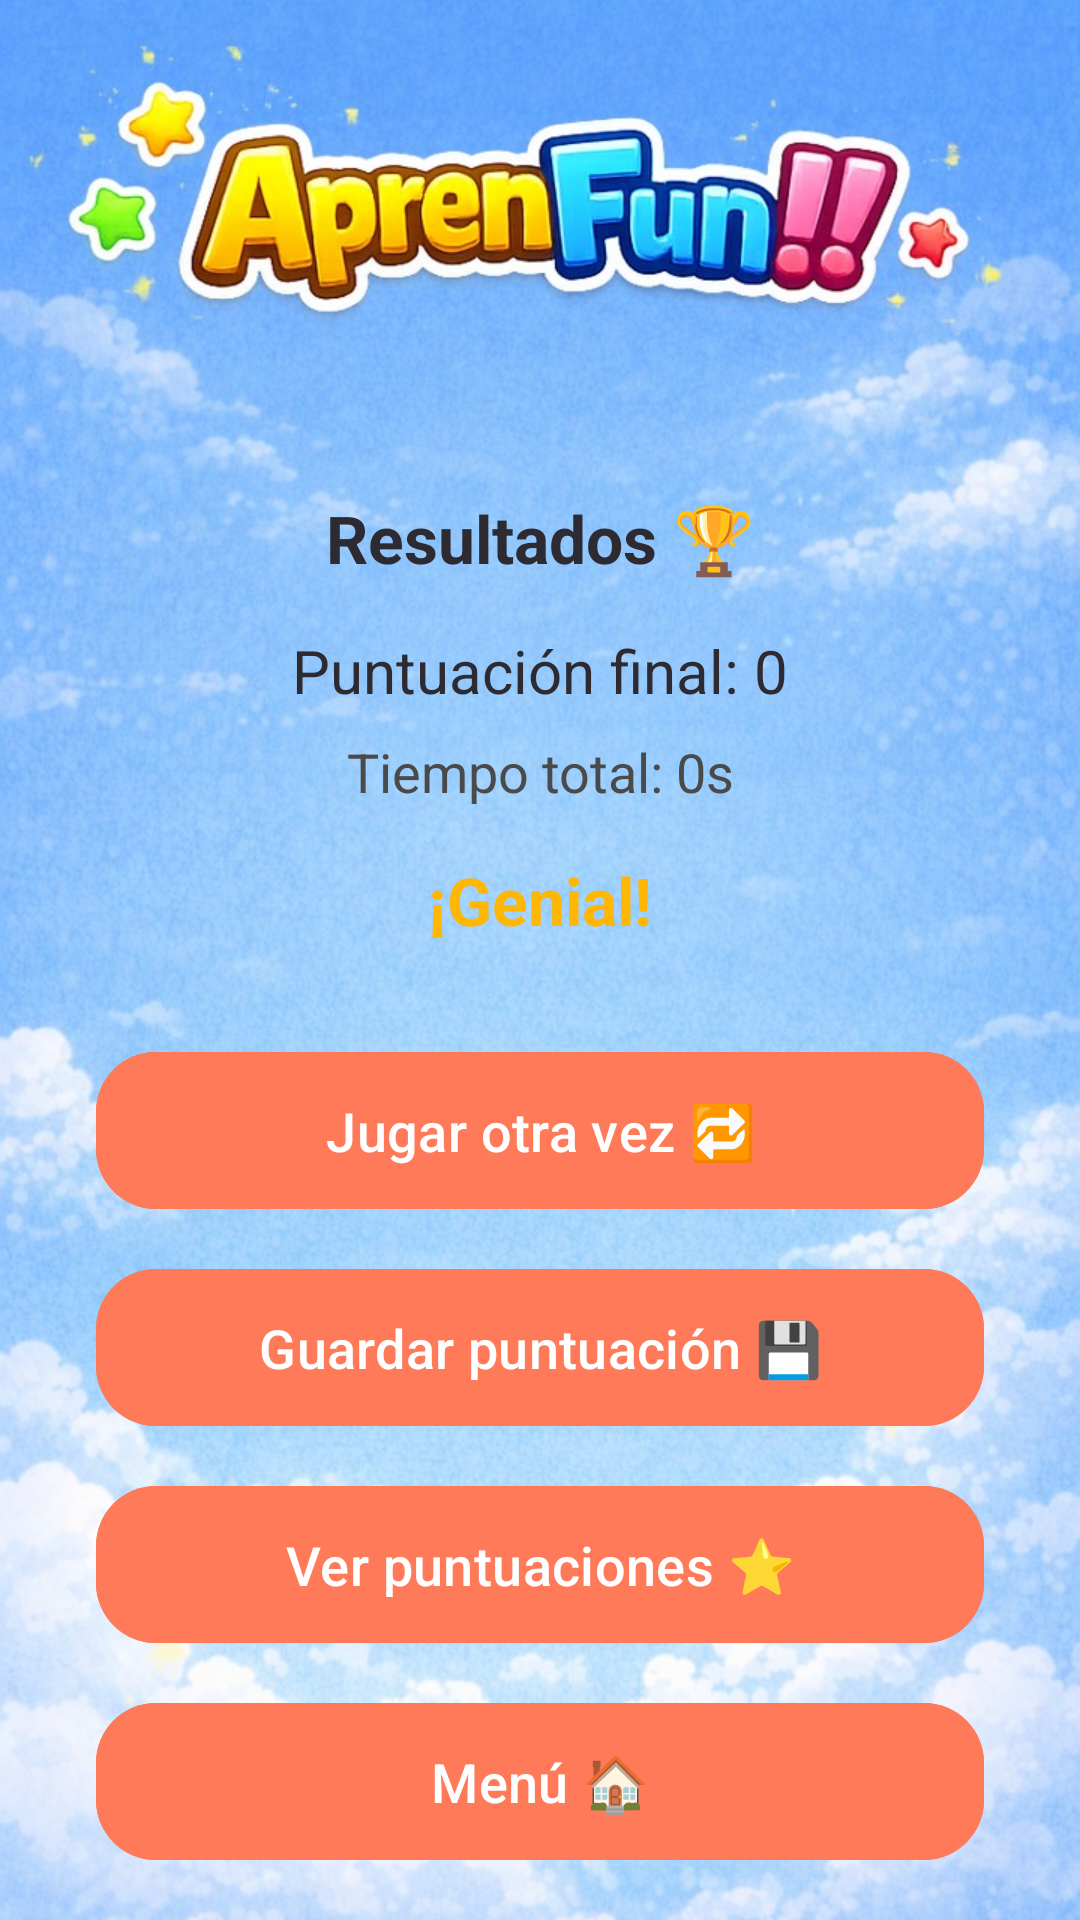

Reconstruct the res/layout file that produces this screen, plus the resources it refers to.
<!-- AndroidManifest.xml: application theme Theme.AprendemosLaVida -->
<!-- res/layout/activity_result.xml -->
<?xml version="1.0" encoding="utf-8"?>
<androidx.constraintlayout.widget.ConstraintLayout xmlns:android="http://schemas.android.com/apk/res/android"
    xmlns:app="http://schemas.android.com/apk/res-auto"
    android:layout_width="match_parent"
    android:layout_height="match_parent"
    android:background="@drawable/fondo">

    <androidx.constraintlayout.widget.Guideline
        android:id="@+id/logoSafeTop"
        android:layout_width="wrap_content"
        android:layout_height="wrap_content"
        android:orientation="horizontal"
        app:layout_constraintGuide_percent="0.22" />

    <TextView
        android:id="@+id/resultTitle"
        android:layout_width="0dp"
        android:layout_height="wrap_content"
        android:layout_marginHorizontal="24dp"
        android:layout_marginTop="24dp"
        android:gravity="center"
        android:text="@string/result_title"
        android:textColor="@color/text_primary"
        android:textSize="22sp"
        android:textStyle="bold"
        app:layout_constraintEnd_toEndOf="parent"
        app:layout_constraintStart_toStartOf="parent"
        app:layout_constraintTop_toTopOf="@+id/logoSafeTop" />

    <TextView
        android:id="@+id/scoreText"
        android:layout_width="0dp"
        android:layout_height="wrap_content"
        android:layout_marginHorizontal="24dp"
        android:layout_marginTop="16dp"
        android:gravity="center"
        android:text="@string/result_score_placeholder"
        android:textColor="@color/text_primary"
        android:textSize="20sp"
        app:layout_constraintEnd_toEndOf="parent"
        app:layout_constraintStart_toStartOf="parent"
        app:layout_constraintTop_toBottomOf="@+id/resultTitle" />

    <TextView
        android:id="@+id/timeText"
        android:layout_width="0dp"
        android:layout_height="wrap_content"
        android:layout_marginHorizontal="24dp"
        android:layout_marginTop="8dp"
        android:gravity="center"
        android:text="@string/result_time_placeholder"
        android:textColor="@color/text_secondary"
        android:textSize="18sp"
        app:layout_constraintEnd_toEndOf="parent"
        app:layout_constraintStart_toStartOf="parent"
        app:layout_constraintTop_toBottomOf="@+id/scoreText" />

    <TextView
        android:id="@+id/messageText"
        android:layout_width="0dp"
        android:layout_height="wrap_content"
        android:layout_marginHorizontal="24dp"
        android:layout_marginTop="16dp"
        android:gravity="center"
        android:text="@string/message_great"
        android:textColor="@color/accent"
        android:textSize="22sp"
        android:textStyle="bold"
        app:layout_constraintEnd_toEndOf="parent"
        app:layout_constraintStart_toStartOf="parent"
        app:layout_constraintTop_toBottomOf="@+id/timeText" />

    <com.google.android.material.button.MaterialButton
        android:id="@+id/playAgainButton"
        style="@style/Widget.Aprendemos.Button"
        android:layout_width="0dp"
        android:layout_height="wrap_content"
        android:layout_marginHorizontal="32dp"
        android:layout_marginTop="32dp"
        android:text="@string/play_again"
        app:layout_constraintEnd_toEndOf="parent"
        app:layout_constraintStart_toStartOf="parent"
        app:layout_constraintTop_toBottomOf="@+id/messageText" />

    <com.google.android.material.button.MaterialButton
        android:id="@+id/saveScoreButton"
        style="@style/Widget.Aprendemos.Button"
        android:layout_width="0dp"
        android:layout_height="wrap_content"
        android:layout_marginHorizontal="32dp"
        android:layout_marginTop="12dp"
        android:text="@string/save_score"
        app:layout_constraintEnd_toEndOf="parent"
        app:layout_constraintStart_toStartOf="parent"
        app:layout_constraintTop_toBottomOf="@+id/playAgainButton" />

    <com.google.android.material.button.MaterialButton
        android:id="@+id/viewScoresButton"
        style="@style/Widget.Aprendemos.Button"
        android:layout_width="0dp"
        android:layout_height="wrap_content"
        android:layout_marginHorizontal="32dp"
        android:layout_marginTop="12dp"
        android:text="@string/view_scores"
        app:layout_constraintEnd_toEndOf="parent"
        app:layout_constraintStart_toStartOf="parent"
        app:layout_constraintTop_toBottomOf="@+id/saveScoreButton" />

    <com.google.android.material.button.MaterialButton
        android:id="@+id/menuButton"
        style="@style/Widget.Aprendemos.Button"
        android:layout_width="0dp"
        android:layout_height="wrap_content"
        android:layout_marginHorizontal="32dp"
        android:layout_marginTop="12dp"
        android:text="@string/menu_button"
        app:layout_constraintEnd_toEndOf="parent"
        app:layout_constraintStart_toStartOf="parent"
        app:layout_constraintTop_toBottomOf="@+id/viewScoresButton" />

</androidx.constraintlayout.widget.ConstraintLayout>
<!-- resources referenced by this layout -->
<resources>
  <color name="accent">#FFB703</color>
  <color name="text_primary">#2D2A32</color>
  <color name="text_secondary">#4A4A4A</color>
  <!-- drawable fondo: jpg bitmap (drawable, 174541 bytes) -->
  <string name="menu_button">Menú 🏠</string>
  <string name="message_great">¡Genial!</string>
  <string name="play_again">Jugar otra vez 🔁</string>
  <string name="result_score_placeholder">Puntuación final: 0</string>
  <string name="result_time_placeholder">Tiempo total: 0s</string>
  <string name="result_title">Resultados 🏆</string>
  <string name="save_score">Guardar puntuación 💾</string>
  <string name="view_scores">Ver puntuaciones ⭐</string>
  <style name="Widget.Aprendemos.Button" parent="Widget.Material3.Button">
          <item name="android:backgroundTint">@color/primary</item>
          <item name="android:textColor">@color/white</item>
          <item name="cornerRadius">20dp</item>
          <item name="android:paddingTop">14dp</item>
          <item name="android:paddingBottom">14dp</item>
          <item name="android:textAllCaps">false</item>
          <item name="android:textSize">18sp</item>
      </style>
  <style name="Theme.AprendemosLaVida" parent="Theme.Material3.Light.NoActionBar">
          <item name="colorPrimary">@color/primary</item>
          <item name="colorSecondary">@color/accent</item>
          <item name="android:statusBarColor">@color/primary_dark</item>
          <item name="android:windowBackground">@drawable/bg_gradient</item>
          <item name="alertDialogTheme">@style/ThemeOverlay.Aprendemos.AlertDialog</item>
      </style>
  <color name="primary">#FF7A59</color>
  <color name="white">#FFFFFF</color>
  <color name="primary_dark">#E45C3D</color>
  <!-- drawable bg_gradient (drawable) -->
  <?xml version="1.0" encoding="utf-8"?>
  <shape xmlns:android="http://schemas.android.com/apk/res/android" android:shape="rectangle">
      <gradient
          android:startColor="@color/background_start"
          android:endColor="@color/background_end"
          android:angle="270" />
  </shape>
  <style name="ThemeOverlay.Aprendemos.AlertDialog" parent="ThemeOverlay.AppCompat.Dialog.Alert">
          <item name="android:windowBackground">@drawable/bg_dialog_round</item>
          <item name="android:textColorPrimary">@color/text_primary</item>
          <item name="android:textColorSecondary">@color/text_secondary</item>
          <item name="buttonBarPositiveButtonStyle">@style/Widget.Aprendemos.DialogButton.Positive</item>
          <item name="buttonBarNegativeButtonStyle">@style/Widget.Aprendemos.DialogButton.Negative</item>
      </style>
  <color name="background_start">#FFE6F0</color>
  <color name="background_end">#E6F7FF</color>
  <!-- drawable bg_dialog_round (drawable) -->
  <?xml version="1.0" encoding="utf-8"?>
  <shape xmlns:android="http://schemas.android.com/apk/res/android"
      android:shape="rectangle">
      <solid android:color="@color/surface" />
      <stroke
          android:width="2dp"
          android:color="@color/primary" />
      <corners android:radius="24dp" />
      <padding
          android:left="20dp"
          android:top="16dp"
          android:right="20dp"
          android:bottom="16dp" />
  </shape>
  <style name="Widget.Aprendemos.DialogButton.Positive" parent="Widget.AppCompat.Button.ButtonBar.AlertDialog">
          <item name="android:textColor">@color/primary</item>
      </style>
  <style name="Widget.Aprendemos.DialogButton.Negative" parent="Widget.AppCompat.Button.ButtonBar.AlertDialog">
          <item name="android:textColor">@color/accent</item>
      </style>
  <color name="surface">#FFF3E6</color>
</resources>
